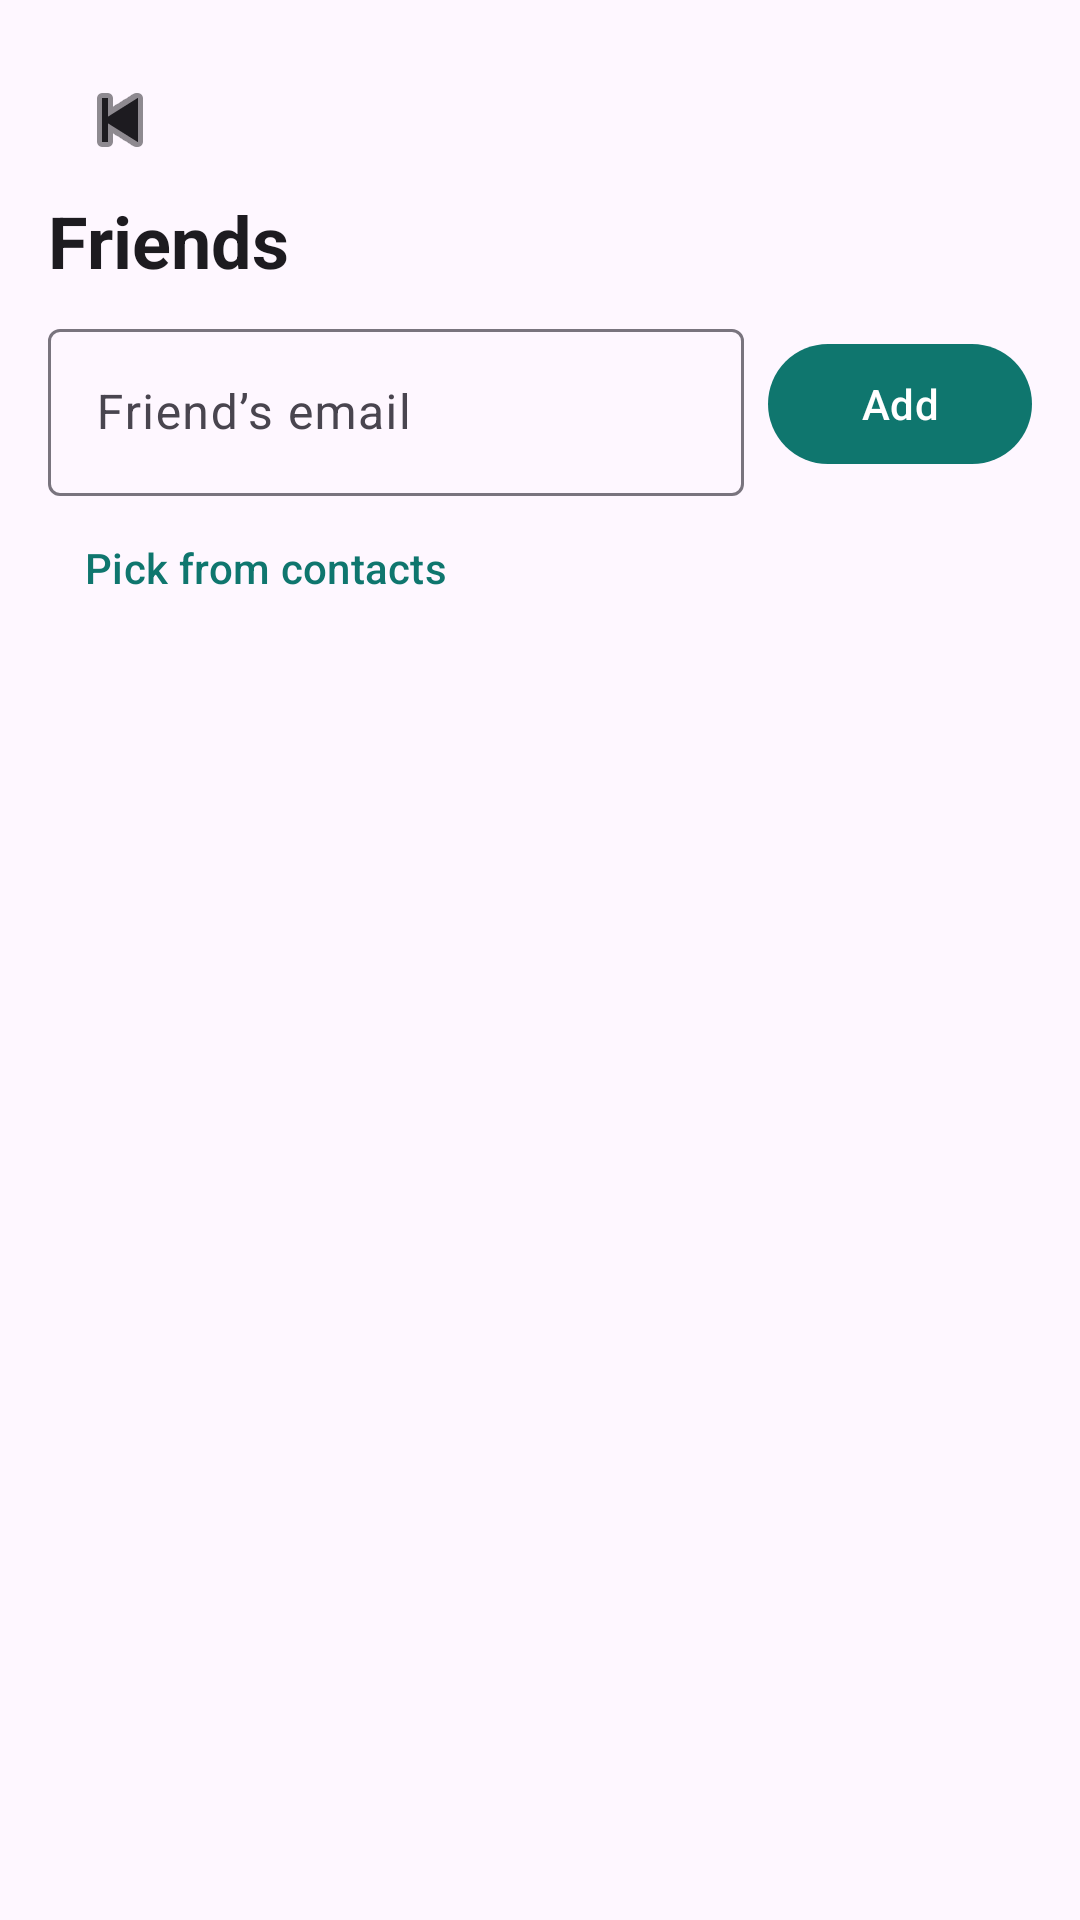

Layout XML and referenced resources for this Android screen:
<!-- AndroidManifest.xml: application theme Theme.RentNear -->
<!-- res/layout/fragment_friends.xml -->
<?xml version="1.0" encoding="utf-8"?>
<LinearLayout xmlns:android="http://schemas.android.com/apk/res/android"
    xmlns:app="http://schemas.android.com/apk/res-auto"
    android:layout_width="match_parent"
    android:layout_height="match_parent"
    android:orientation="vertical"
    android:padding="16dp">

    <ImageButton
        android:id="@+id/btnBack"
        android:layout_width="48dp"
        android:layout_height="48dp"
        android:background="?attr/selectableItemBackgroundBorderless"
        android:contentDescription="@string/back"
        android:src="@android:drawable/ic_media_previous"
        app:tint="?attr/colorOnSurface" />

    <TextView
        android:layout_width="match_parent"
        android:layout_height="wrap_content"
        android:text="@string/friends"
        android:textAppearance="@style/TextAppearance.Material3.HeadlineSmall"
        android:textStyle="bold" />

    <LinearLayout
        android:layout_width="match_parent"
        android:layout_height="wrap_content"
        android:layout_marginTop="8dp"
        android:gravity="center_vertical"
        android:orientation="horizontal">

        <com.google.android.material.textfield.TextInputLayout
            android:layout_width="0dp"
            android:layout_height="wrap_content"
            android:layout_weight="1"
            android:hint="@string/friend_email_hint">

            <com.google.android.material.textfield.TextInputEditText
                android:id="@+id/etEmail"
                android:layout_width="match_parent"
                android:layout_height="wrap_content"
                android:inputType="textEmailAddress"
                android:maxLines="1" />
        </com.google.android.material.textfield.TextInputLayout>

        <com.google.android.material.button.MaterialButton
            android:id="@+id/btnAdd"
            android:layout_width="wrap_content"
            android:layout_height="wrap_content"
            android:layout_marginStart="8dp"
            android:text="@string/friend_add" />
    </LinearLayout>

    <com.google.android.material.button.MaterialButton
        android:id="@+id/btnContacts"
        style="@style/Widget.Material3.Button.TextButton"
        android:layout_width="wrap_content"
        android:layout_height="wrap_content"
        android:text="@string/friend_from_contacts" />

    <com.google.android.material.progressindicator.LinearProgressIndicator
        android:id="@+id/progress"
        android:layout_width="match_parent"
        android:layout_height="wrap_content"
        android:layout_marginTop="8dp"
        android:indeterminate="true"
        android:visibility="invisible" />

    <androidx.recyclerview.widget.RecyclerView
        android:id="@+id/recycler"
        android:layout_width="match_parent"
        android:layout_height="0dp"
        android:layout_weight="1" />
</LinearLayout>
<!-- resources referenced by this layout -->
<resources>
  <string name="back">Back</string>
  <string name="friend_add">Add</string>
  <string name="friend_email_hint">Friend\u2019s email</string>
  <string name="friend_from_contacts">Pick from contacts</string>
  <string name="friends">Friends</string>
  <style name="Theme.RentNear" parent="Theme.Material3.DayNight.NoActionBar">
          <item name="colorPrimary">#0F766E</item>
          <item name="colorOnPrimary">#FFFFFF</item>
          <item name="colorSecondary">#F59E0B</item>
      </style>
</resources>
